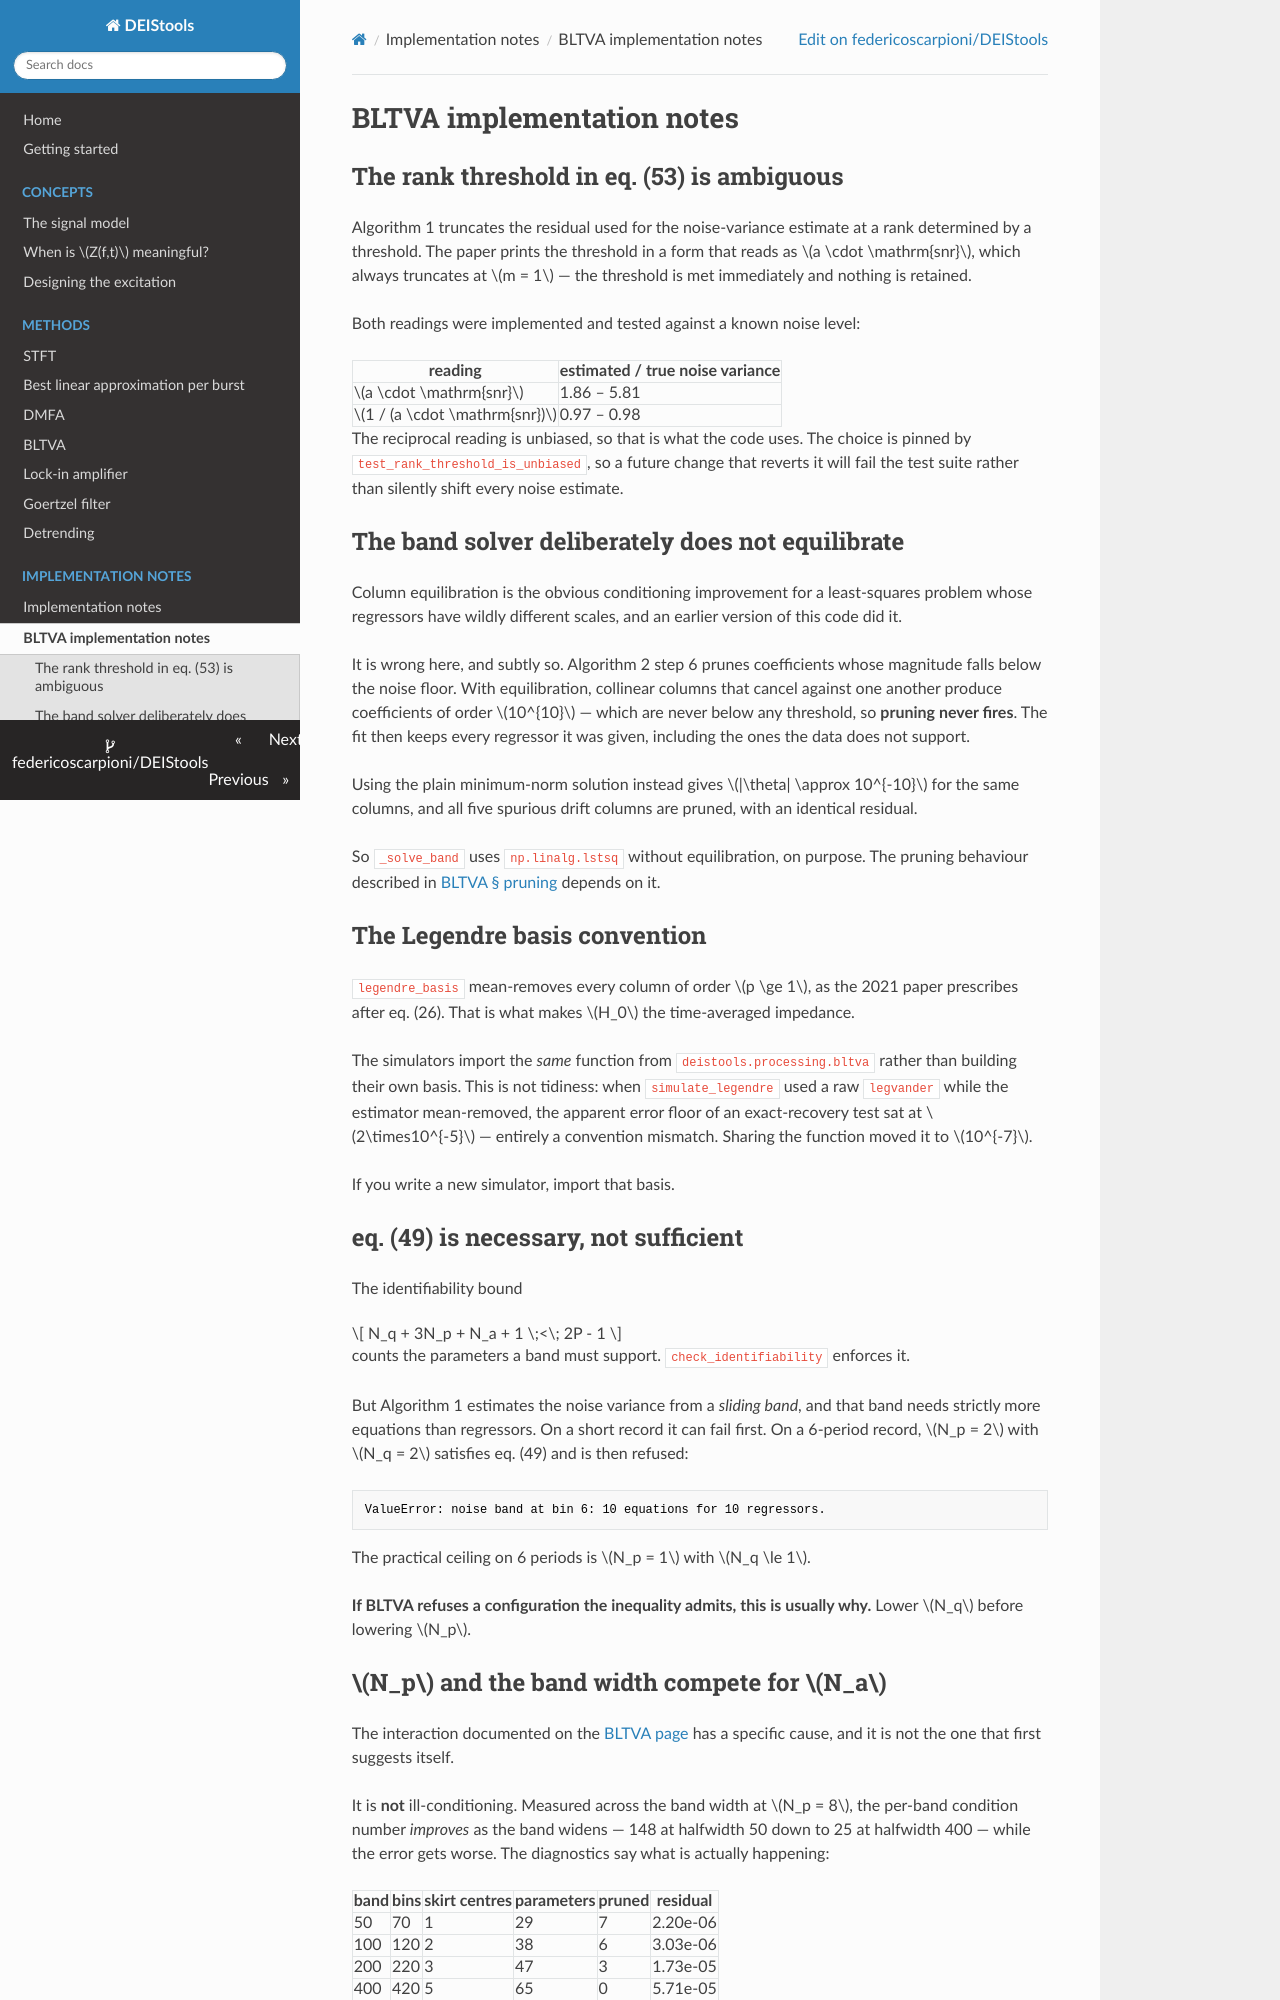

repository: federicoscarpioni/DEIStools · page: implementation/bltva/index.html · generator: mkdocs

# BLTVA implementation notes

## The rank threshold in eq. (53) is ambiguous

Algorithm 1 truncates the residual used for the noise-variance estimate at a
rank determined by a threshold. The paper prints the threshold in a form that
reads as $a \cdot \mathrm{snr}$, which always truncates at $m = 1$ — the
threshold is met immediately and nothing is retained.

Both readings were implemented and tested against a known noise level:

| reading | estimated / true noise variance |
|---|---|
| $a \cdot \mathrm{snr}$ | 1.86 – 5.81 |
| $1 / (a \cdot \mathrm{snr})$ | 0.97 – 0.98 |

The reciprocal reading is unbiased, so that is what the code uses. The choice
is pinned by `test_rank_threshold_is_unbiased`, so a future change that
reverts it will fail the test suite rather than silently shift every noise
estimate.

## The band solver deliberately does not equilibrate

Column equilibration is the obvious conditioning improvement for a
least-squares problem whose regressors have wildly different scales, and an
earlier version of this code did it.

It is wrong here, and subtly so. Algorithm 2 step 6 prunes coefficients whose
magnitude falls below the noise floor. With equilibration, collinear columns
that cancel against one another produce coefficients of order $10^{10}$ —
which are never below any threshold, so **pruning never fires**. The fit then
keeps every regressor it was given, including the ones the data does not
support.

Using the plain minimum-norm solution instead gives $|\theta| \approx
10^{-10}$ for the same columns, and all five spurious drift columns are
pruned, with an identical residual.

So `_solve_band` uses `np.linalg.lstsq` without equilibration, on purpose. The
pruning behaviour described in
[BLTVA § pruning](../methods/bltva.md#pruning-it-can-say-stationary) depends on
it.

## The Legendre basis convention

`legendre_basis` mean-removes every column of order $p \ge 1$, as the 2021
paper prescribes after eq. (26). That is what makes $H_0$ the time-averaged
impedance.

The simulators import the *same* function from
`deistools.processing.bltva` rather than building their own basis. This is not
tidiness: when `simulate_legendre` used a raw `legvander` while the estimator
mean-removed, the apparent error floor of an exact-recovery test sat at
$2\times10^{-5}$ — entirely a convention mismatch. Sharing the function moved
it to $10^{-7}$.

If you write a new simulator, import that basis.

## eq. (49) is necessary, not sufficient

The identifiability bound

\[
N_q + 3N_p + N_a + 1 \;<\; 2P - 1
\]

counts the parameters a band must support. `check_identifiability` enforces
it.

But Algorithm 1 estimates the noise variance from a *sliding band*, and that
band needs strictly more equations than regressors. On a short record it can
fail first. On a 6-period record, $N_p = 2$ with $N_q = 2$ satisfies eq. (49)
and is then refused:

```
ValueError: noise band at bin 6: 10 equations for 10 regressors.
```

The practical ceiling on 6 periods is $N_p = 1$ with $N_q \le 1$.

**If BLTVA refuses a configuration the inequality admits, this is usually
why.** Lower $N_q$ before lowering $N_p$.
